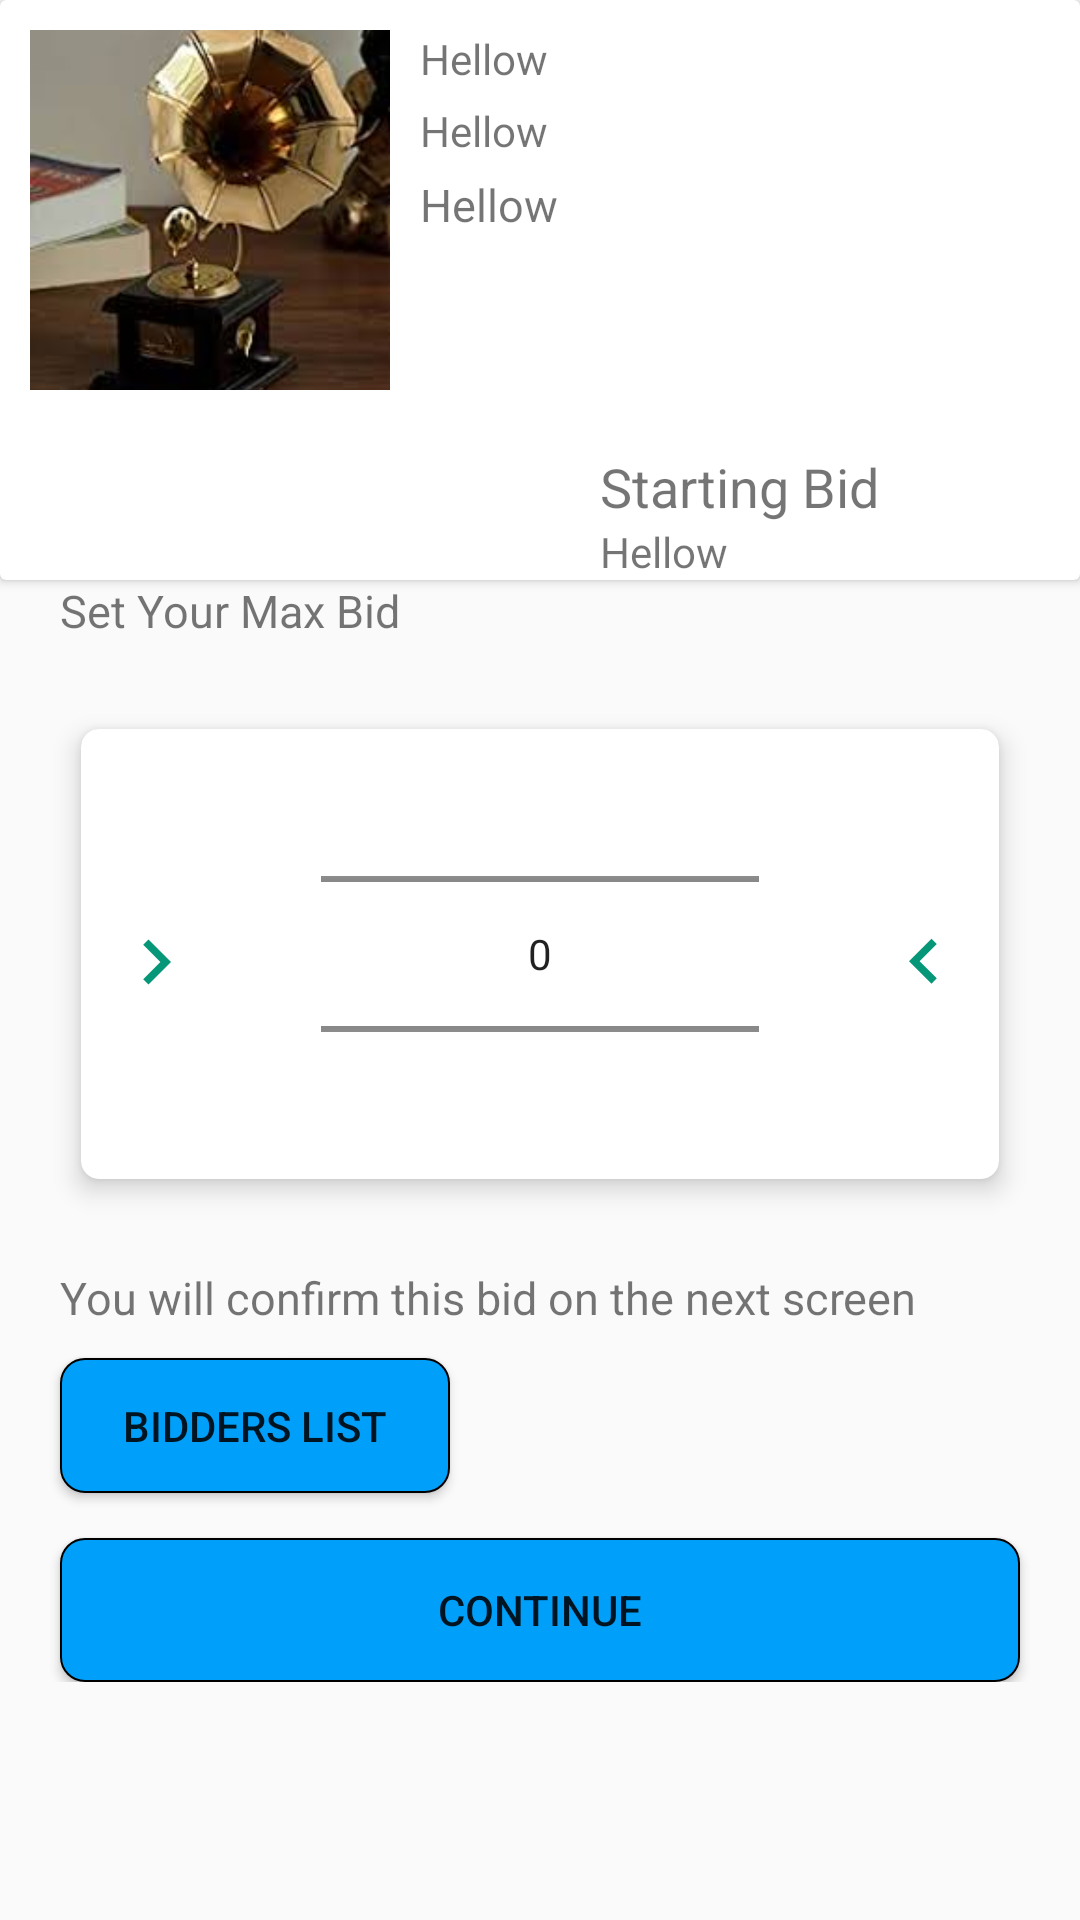

The Android layout XML behind this screen, and the referenced resources:
<!-- AndroidManifest.xml: application theme AppTheme -->
<!-- res/layout/activity_biding_activity.xml -->
<?xml version="1.0" encoding="utf-8"?>
    <ScrollView
        android:layout_width="match_parent"
        android:layout_height="match_parent"
         xmlns:android="http://schemas.android.com/apk/res/android"
        xmlns:app="http://schemas.android.com/apk/res-auto"
        xmlns:tools="http://schemas.android.com/tools"
        tools:context=".biding_activity"
    >
    <RelativeLayout
        android:layout_width="match_parent"
        android:layout_height="match_parent">
    <androidx.cardview.widget.CardView
        android:layout_width="match_parent"
        android:layout_height="wrap_content"
        android:id="@+id/bid_info_card">
    <LinearLayout
        android:layout_width="match_parent"
        android:layout_height="wrap_content"
        android:orientation="horizontal">
        <LinearLayout
            android:orientation="vertical"
            android:layout_width="wrap_content"
            android:layout_height="wrap_content">
        <ImageView
            android:id="@+id/bid_icon_img"
            android:layout_marginBottom="10dp"
            android:layout_marginTop="10dp"
            android:scaleType="centerCrop"
            android:layout_marginEnd="10dp"
            android:layout_marginStart="10dp"
            android:layout_width="120dp"
            android:layout_height="120dp"
            android:src="@drawable/pic"
            >
        </ImageView>
            <TextView
                android:drawableLeft="@drawable/rupee"
                android:id="@+id/estimatedstartbid"
                android:layout_width="wrap_content"
                android:layout_height="wrap_content"
                android:textSize="14dp">
            </TextView>
            <TextView
                android:drawableLeft="@drawable/rupee"
                android:id="@+id/estimatedendbid"
                android:layout_width="wrap_content"
                android:layout_height="wrap_content"
                android:textSize="14dp">
            </TextView>
        </LinearLayout>
        <LinearLayout
            android:layout_marginTop="5dp"
            android:layout_width="match_parent"
            android:layout_height="match_parent"
            android:orientation="vertical">

            <TextView
                android:id="@+id/bid_item_name"
                android:layout_width="match_parent"
                android:layout_height="wrap_content"
                android:layout_marginTop="5dp"
                android:text="Hellow">

            </TextView>
            <TextView
                android:id="@+id/bid_item_des"
                android:layout_marginTop="5dp"
                android:layout_width="match_parent"
                android:text="Hellow"
                android:layout_height="wrap_content">
            </TextView>
            <TextView
                android:id="@+id/bid_item_end_date"
                android:layout_marginTop="5dp"
                android:textSize="15dp"
                android:layout_width="match_parent"
                android:text="Hellow"
                android:layout_height="wrap_content">
            </TextView>
        </LinearLayout>

    </LinearLayout>
        <RelativeLayout
            android:layout_width="wrap_content"
            android:layout_height="wrap_content">
        <TextView
            android:layout_marginStart="200dp"
            android:id="@+id/top_bid_item_amt"
            android:layout_marginTop="150dp"
            android:textSize="18dp"
            android:layout_width="match_parent"
            android:text="Starting Bid"
            android:layout_height="wrap_content">
        </TextView>
            <TextView
                android:drawableLeft="@drawable/rupee"
                android:layout_below="@id/top_bid_item_amt"
                android:layout_marginStart="200dp"
                android:id="@+id/bid_item_amt"
                android:textSize="14dp"
                android:layout_width="match_parent"
                android:text="Hellow"
                android:layout_height="wrap_content">
            </TextView>
        </RelativeLayout>


    </androidx.cardview.widget.CardView>
    <TextView
        android:id="@+id/set_max_bid"
        android:textSize="15dp"
        android:layout_below="@id/bid_info_card"
        android:layout_width="wrap_content"
        android:layout_height="wrap_content"
        android:layout_marginStart="20dp"
        android:text="Set Your Max Bid"
        >
    </TextView>
    <androidx.cardview.widget.CardView
        android:layout_below="@id/set_max_bid"
        android:layout_width="match_parent"
        android:layout_height="wrap_content"
        android:layout_margin="20dp"
        android:id="@+id/numbercard2"
        app:cardCornerRadius="6dp"
        app:cardElevation="5dp"
        app:cardPreventCornerOverlap="true"
        app:cardUseCompatPadding="true"
        >
        <RelativeLayout
            android:gravity="center"
            android:layout_width="match_parent"
            android:layout_height="150dp">
        <ImageView
            android:layout_alignParentStart="true"
            android:layout_alignParentLeft="true"
            android:layout_alignParentBottom="true"
            android:layout_marginBottom="57dp"
            android:layout_marginLeft="10dp"
            android:layout_width="30dp"
            android:layout_height="30dp"
            android:src="@drawable/right_angle"
        >
    </ImageView>
        <NumberPicker
            android:id="@+id/price_picker"
            android:layout_width="wrap_content"
            android:layout_height="match_parent"
            android:layout_gravity="center"
            android:layout_marginLeft="20dp"
            android:layout_alignParentStart="true"
            android:layout_alignParentEnd="true"
            android:layout_marginStart="80dp"
            android:layout_marginTop="10dp"
            android:layout_marginBottom="10dp"
            android:layout_marginEnd="80dp" />
            <ImageView
                android:layout_alignParentRight="true"
                android:layout_alignRight="@id/price_picker"
                android:layout_alignParentBottom="true"
                android:layout_marginBottom="57dp"
                android:layout_marginRight="10dp"
                android:layout_width="30dp"
                android:layout_height="30dp"
                android:src="@drawable/left_angle"
                >
            </ImageView>
        </RelativeLayout>
    </androidx.cardview.widget.CardView>
    <TextView
        android:id="@+id/confirmbid"
        android:layout_below="@id/numbercard2"
        android:layout_width="wrap_content"
        android:layout_height="wrap_content"
        android:textSize="15dp"
        android:layout_marginStart="20dp"
        android:layout_marginBottom="10dp"
        android:text="You will confirm this bid on the next screen"
        >
    </TextView>
    <Button
        android:layout_below="@+id/confirmbid"
        android:layout_width="130dp"
        android:layout_height="45dp"
        android:id="@+id/bidder_list"
        android:text="Bidders List"
        android:background="@drawable/rectage2"
        android:layout_marginLeft="20dp"
        >

    </Button>
    <Button
        android:layout_width="match_parent"
        android:layout_height="wrap_content"
        android:layout_marginTop="60dp"
        android:layout_marginLeft="20dp"
        android:text="Continue"
        android:layout_marginRight="20dp"
        android:background="@drawable/rectage2"
        android:layout_marginStart="20dp"
        android:id="@+id/biding_proceed"
        android:layout_marginEnd="20dp"
        android:layout_below="@id/confirmbid"
        >
    </Button>
    </RelativeLayout>
</ScrollView>
<!-- resources referenced by this layout -->
<resources>
  <!-- drawable left_angle (drawable) -->
  <vector android:height="24dp" android:tint="#069678"
      android:viewportHeight="24.0" android:viewportWidth="24.0"
      android:width="24dp" xmlns:android="http://schemas.android.com/apk/res/android">
      <path android:fillColor="#FF000000" android:pathData="M15.41,16.09l-4.58,-4.59 4.58,-4.59L14,5.5l-6,6 6,6z"/>
  </vector>
  <!-- drawable pic: jpg bitmap (drawable, 6694 bytes) -->
  <!-- drawable rectage2 (drawable) -->
  <?xml version="1.0" encoding="utf-8"?>
  <selector xmlns:android="http://schemas.android.com/apk/res/android">
      <item>
  
          <shape  android:shape="rectangle">
  
              <solid android:color="@color/allbtn"/>
              <stroke android:width="0.5dp" android:color="#000"/>
              <corners android:radius="8dp"/>
          </shape>
      </item>
  </selector>
  <!-- drawable right_angle (drawable) -->
  <vector android:height="24dp" android:tint="#069678"
      android:viewportHeight="24.0" android:viewportWidth="24.0"
      android:width="24dp" xmlns:android="http://schemas.android.com/apk/res/android">
      <path android:fillColor="#FF000000" android:pathData="M8.59,16.34l4.58,-4.59 -4.58,-4.59L10,5.75l6,6 -6,6z"/>
  </vector>
  <style name="AppTheme" parent="Base.Theme.AppCompat.Light">
          
          <item name="colorPrimary">#00A0FA</item>
          <item name="colorPrimaryDark">#000</item>
          <item name="colorAccent">@color/colorAccent</item>
  
      </style>
  <color name="allbtn">#00A0FA</color>
  <color name="colorAccent">#D81B60</color>
</resources>
